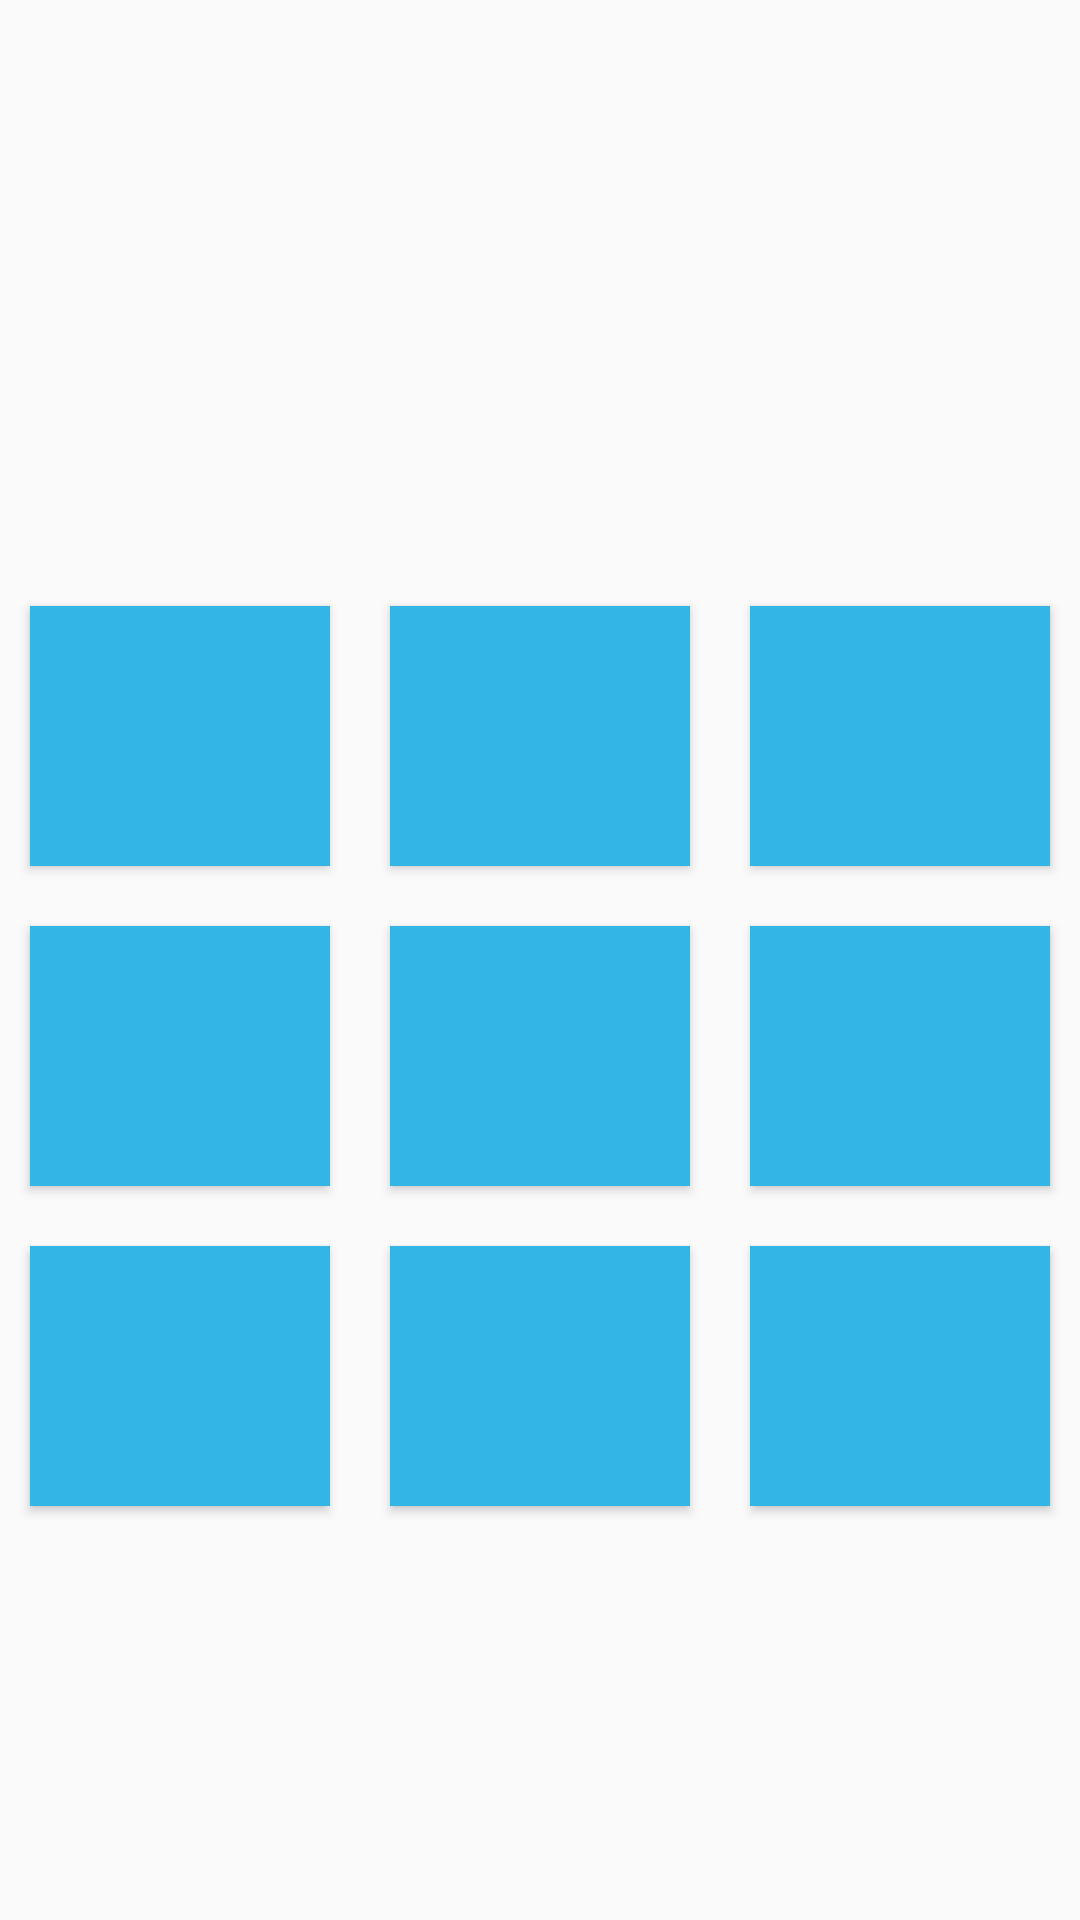

The Android layout XML behind this screen, and the referenced resources:
<!-- AndroidManifest.xml: application theme AppTheme -->
<!-- res/layout/fragment_game.xml -->
<LinearLayout xmlns:android="http://schemas.android.com/apk/res/android"
    xmlns:app="http://schemas.android.com/apk/res-auto"
    xmlns:tools="http://schemas.android.com/tools"
    android:layout_width="match_parent"
    android:layout_height="match_parent"
    android:orientation="vertical"
    android:weightSum="10"
    tools:context=".GameFragment">
    <TextView
        android:id="@+id/game_result"
        android:layout_width="match_parent"
        android:layout_height="0dp"
        android:layout_weight="3"
        android:gravity="center"
        android:textSize="40sp"
        android:textStyle="bold"
        android:textColor="#00bfff"
        />
    <GridLayout
        android:layout_width="match_parent"
        android:layout_height="0dp"
        android:layout_weight="5"
        android:columnCount="3"
        android:rowCount="3">

        <Button
            android:tag="00"
            android:id="@+id/button_00"
            android:layout_width="0dp"
            android:textColor="@color/white"
            android:layout_columnWeight="1"
            android:layout_rowWeight="1"
            android:layout_margin="10dp"
            android:background="@color/blue"/>

        <Button
            android:tag="01"
            android:id="@+id/button_01"
            android:layout_width="0dp"
            android:layout_columnWeight="1"
            android:layout_rowWeight="1"
            android:layout_margin="10dp"
            android:background="@color/blue"/>

        <Button
            android:tag="02"
            android:id="@+id/button_02"
            android:layout_width="0dp"
            android:layout_columnWeight="1"
            android:layout_rowWeight="1"
            android:layout_margin="10dp"
            android:background="@color/blue"/>

        <Button
            android:tag="10"
            android:id="@+id/button_10"
            android:layout_width="0dp"
            android:layout_columnWeight="1"
            android:layout_rowWeight="1"
            android:layout_margin="10dp"
            android:background="@color/blue"/>

        <Button
            android:tag="11"
            android:id="@+id/button_11"
            android:layout_width="0dp"
            android:layout_columnWeight="1"
            android:layout_rowWeight="1"
            android:layout_margin="10dp"
            android:background="@color/blue"/>

        <Button
            android:tag="12"
            android:id="@+id/button_12"
            android:layout_width="0dp"
            android:layout_columnWeight="1"
            android:layout_rowWeight="1"
            android:layout_margin="10dp"
            android:background="@color/blue"/>

        <Button
            android:tag="20"
            android:id="@+id/button_20"
            android:layout_width="0dp"
            android:layout_columnWeight="1"
            android:layout_rowWeight="1"
            android:layout_margin="10dp"
            android:background="@color/blue"/>

        <Button
            android:tag="21"
            android:id="@+id/button_21"
            android:layout_width="0dp"
            android:layout_columnWeight="1"
            android:layout_rowWeight="1"
            android:layout_margin="10dp"
            android:background="@color/blue"/>

        <Button
            android:tag="22"
            android:id="@+id/button_22"
            android:layout_width="0dp"
            android:layout_columnWeight="1"
            android:layout_rowWeight="1"
            android:layout_margin="10dp"
            android:background="@color/blue"/>

    </GridLayout>

</LinearLayout>
<!-- resources referenced by this layout -->
<resources>
  <color name="blue">#33b5e5</color>
  <color name="white">#FFFFFF</color>
  <style name="AppTheme" parent="Theme.AppCompat.Light.NoActionBar">
          <item name="colorPrimary">@color/blue</item>
          <item name="colorPrimaryDark">@color/blue</item>
          <item name="colorAccent">@color/blue</item>
      </style>
</resources>
